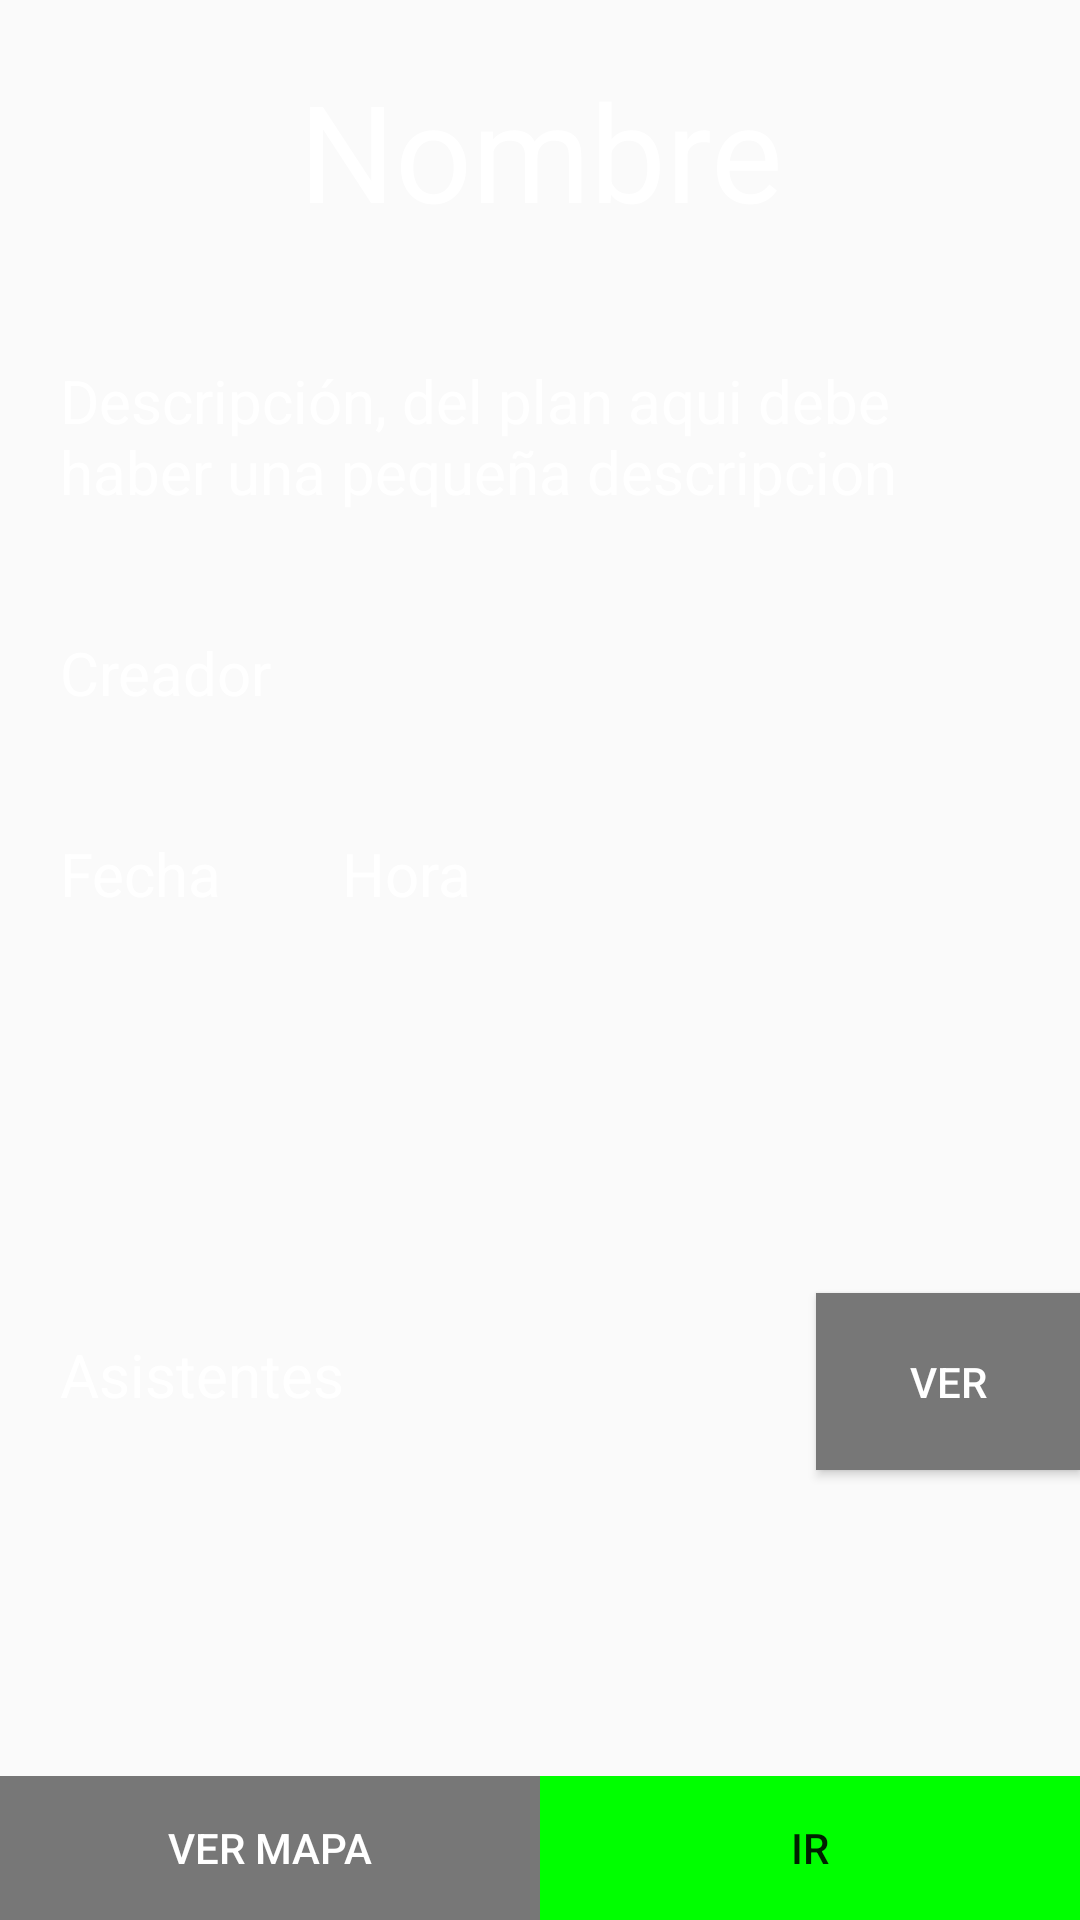

Android layout source for this screen:
<!-- AndroidManifest.xml: application theme AppTheme -->
<!-- res/layout/activity_plan.xml -->
<LinearLayout
    xmlns:android="http://schemas.android.com/apk/res/android"
    xmlns:tools="http://schemas.android.com/tools"
    android:layout_width="match_parent"
    android:layout_height="match_parent"
    tools:context="com.example.frank.planspop.PlanActivity"
    android:orientation="vertical"
    android:background="@drawable/fondo_login">

    <TextView
        android:id="@+id/plan_nombre"
        style="@style/TextAppearance.AppCompat.Display2"
        android:layout_width="match_parent"
        android:layout_height="wrap_content"
        android:text="Nombre"
        android:gravity="center"
        android:padding="@dimen/padding_medium"
        android:paddingBottom="@dimen/padding_medium"
        android:textColor="@color/blanco"
        />
    <TextView
        android:id="@+id/plan_descripcion"
        android:layout_width="match_parent"
        android:layout_height="wrap_content"
        android:textSize="@dimen/padding_medium"
        android:padding="@dimen/padding_medium"
        android:paddingBottom="@dimen/padding_medium"
        android:textColor="@color/blanco"
        android:text="Descripción, del plan aqui debe haber una pequeña descripcion "
        />
    <TextView
        android:id="@+id/plan_creador"
        android:layout_width="match_parent"
        android:layout_height="wrap_content"
        android:text="Creador"
        android:textSize="@dimen/padding_medium"
        android:padding="@dimen/padding_medium"
        android:textColor="@color/blanco"
        />


    <LinearLayout
        android:layout_width="match_parent"
        android:layout_height="wrap_content"
        android:orientation="horizontal"
        android:layout_weight="1">
        <TextView
            android:id="@+id/plan_fecha"
            android:layout_width="wrap_content"
            android:layout_height="wrap_content"
            android:text="Fecha"
            android:textSize="@dimen/padding_medium"
            android:padding="@dimen/padding_medium"
            android:textColor="@color/blanco"

            />
        <TextView
            android:id="@+id/plan_Hora"
            android:layout_width="wrap_content"
            android:layout_height="wrap_content"
            android:text="Hora"
            android:textSize="@dimen/padding_medium"
            android:padding="@dimen/padding_medium"
            android:textColor="@color/blanco"
            />
    </LinearLayout>
    <LinearLayout
        android:layout_width="match_parent"
        android:layout_height="wrap_content"
        android:orientation="horizontal"
        android:layout_weight="1">
        <TextView
            android:id="@+id/plan_numero_participantes"
            android:layout_width="wrap_content"
            android:layout_height="wrap_content"
            android:text="Asistentes"
            android:textSize="@dimen/padding_medium"
            android:padding="@dimen/padding_medium"
            android:textColor="@color/blanco"
            android:layout_weight="1"
            />
        <Button
            android:id="@+id/btn_ver_participantes"
            android:background="#777777"
            android:layout_width="wrap_content"
            android:layout_height="wrap_content"
            android:text="ver"
            android:padding="@dimen/padding_medium"
            android:textColor="@color/blanco"
            />
    </LinearLayout>

    <LinearLayout
        android:layout_width="match_parent"
        android:layout_height="wrap_content"
        android:orientation="horizontal"
        >
        <Button
            android:id="@+id/btn_ver_lugar"
            android:background="#777777"
            android:layout_width="wrap_content"
            android:layout_height="wrap_content"
            android:text="ver mapa"
            android:textColor="@color/blanco"
            android:layout_weight="1"/>
        <Button
            android:id="@+id/btn_asistir"
            android:background="#00ff00"
            android:layout_width="wrap_content"
            android:layout_height="wrap_content"
            android:text="Ir"
            android:layout_weight="1"/>
    </LinearLayout>

</LinearLayout>
<!-- resources referenced by this layout -->
<resources>
  <color name="blanco">#ffffff</color>
  <dimen name="padding_medium">20dp</dimen>
  <style name="AppTheme" parent="Theme.AppCompat.Light.DarkActionBar">
          <item name="colorPrimary">@color/colorPrimary</item>
          <item name="colorPrimaryDark">@color/primary_dark_material_dark</item>
          <item name="colorAccent">@color/accent_material_light</item>
  
      </style>
  <color name="colorPrimary">#673ab7</color>
  <color name="primary_dark_material_dark">#512da8</color>
  <color name="accent_material_light">#00bcda</color>
</resources>
